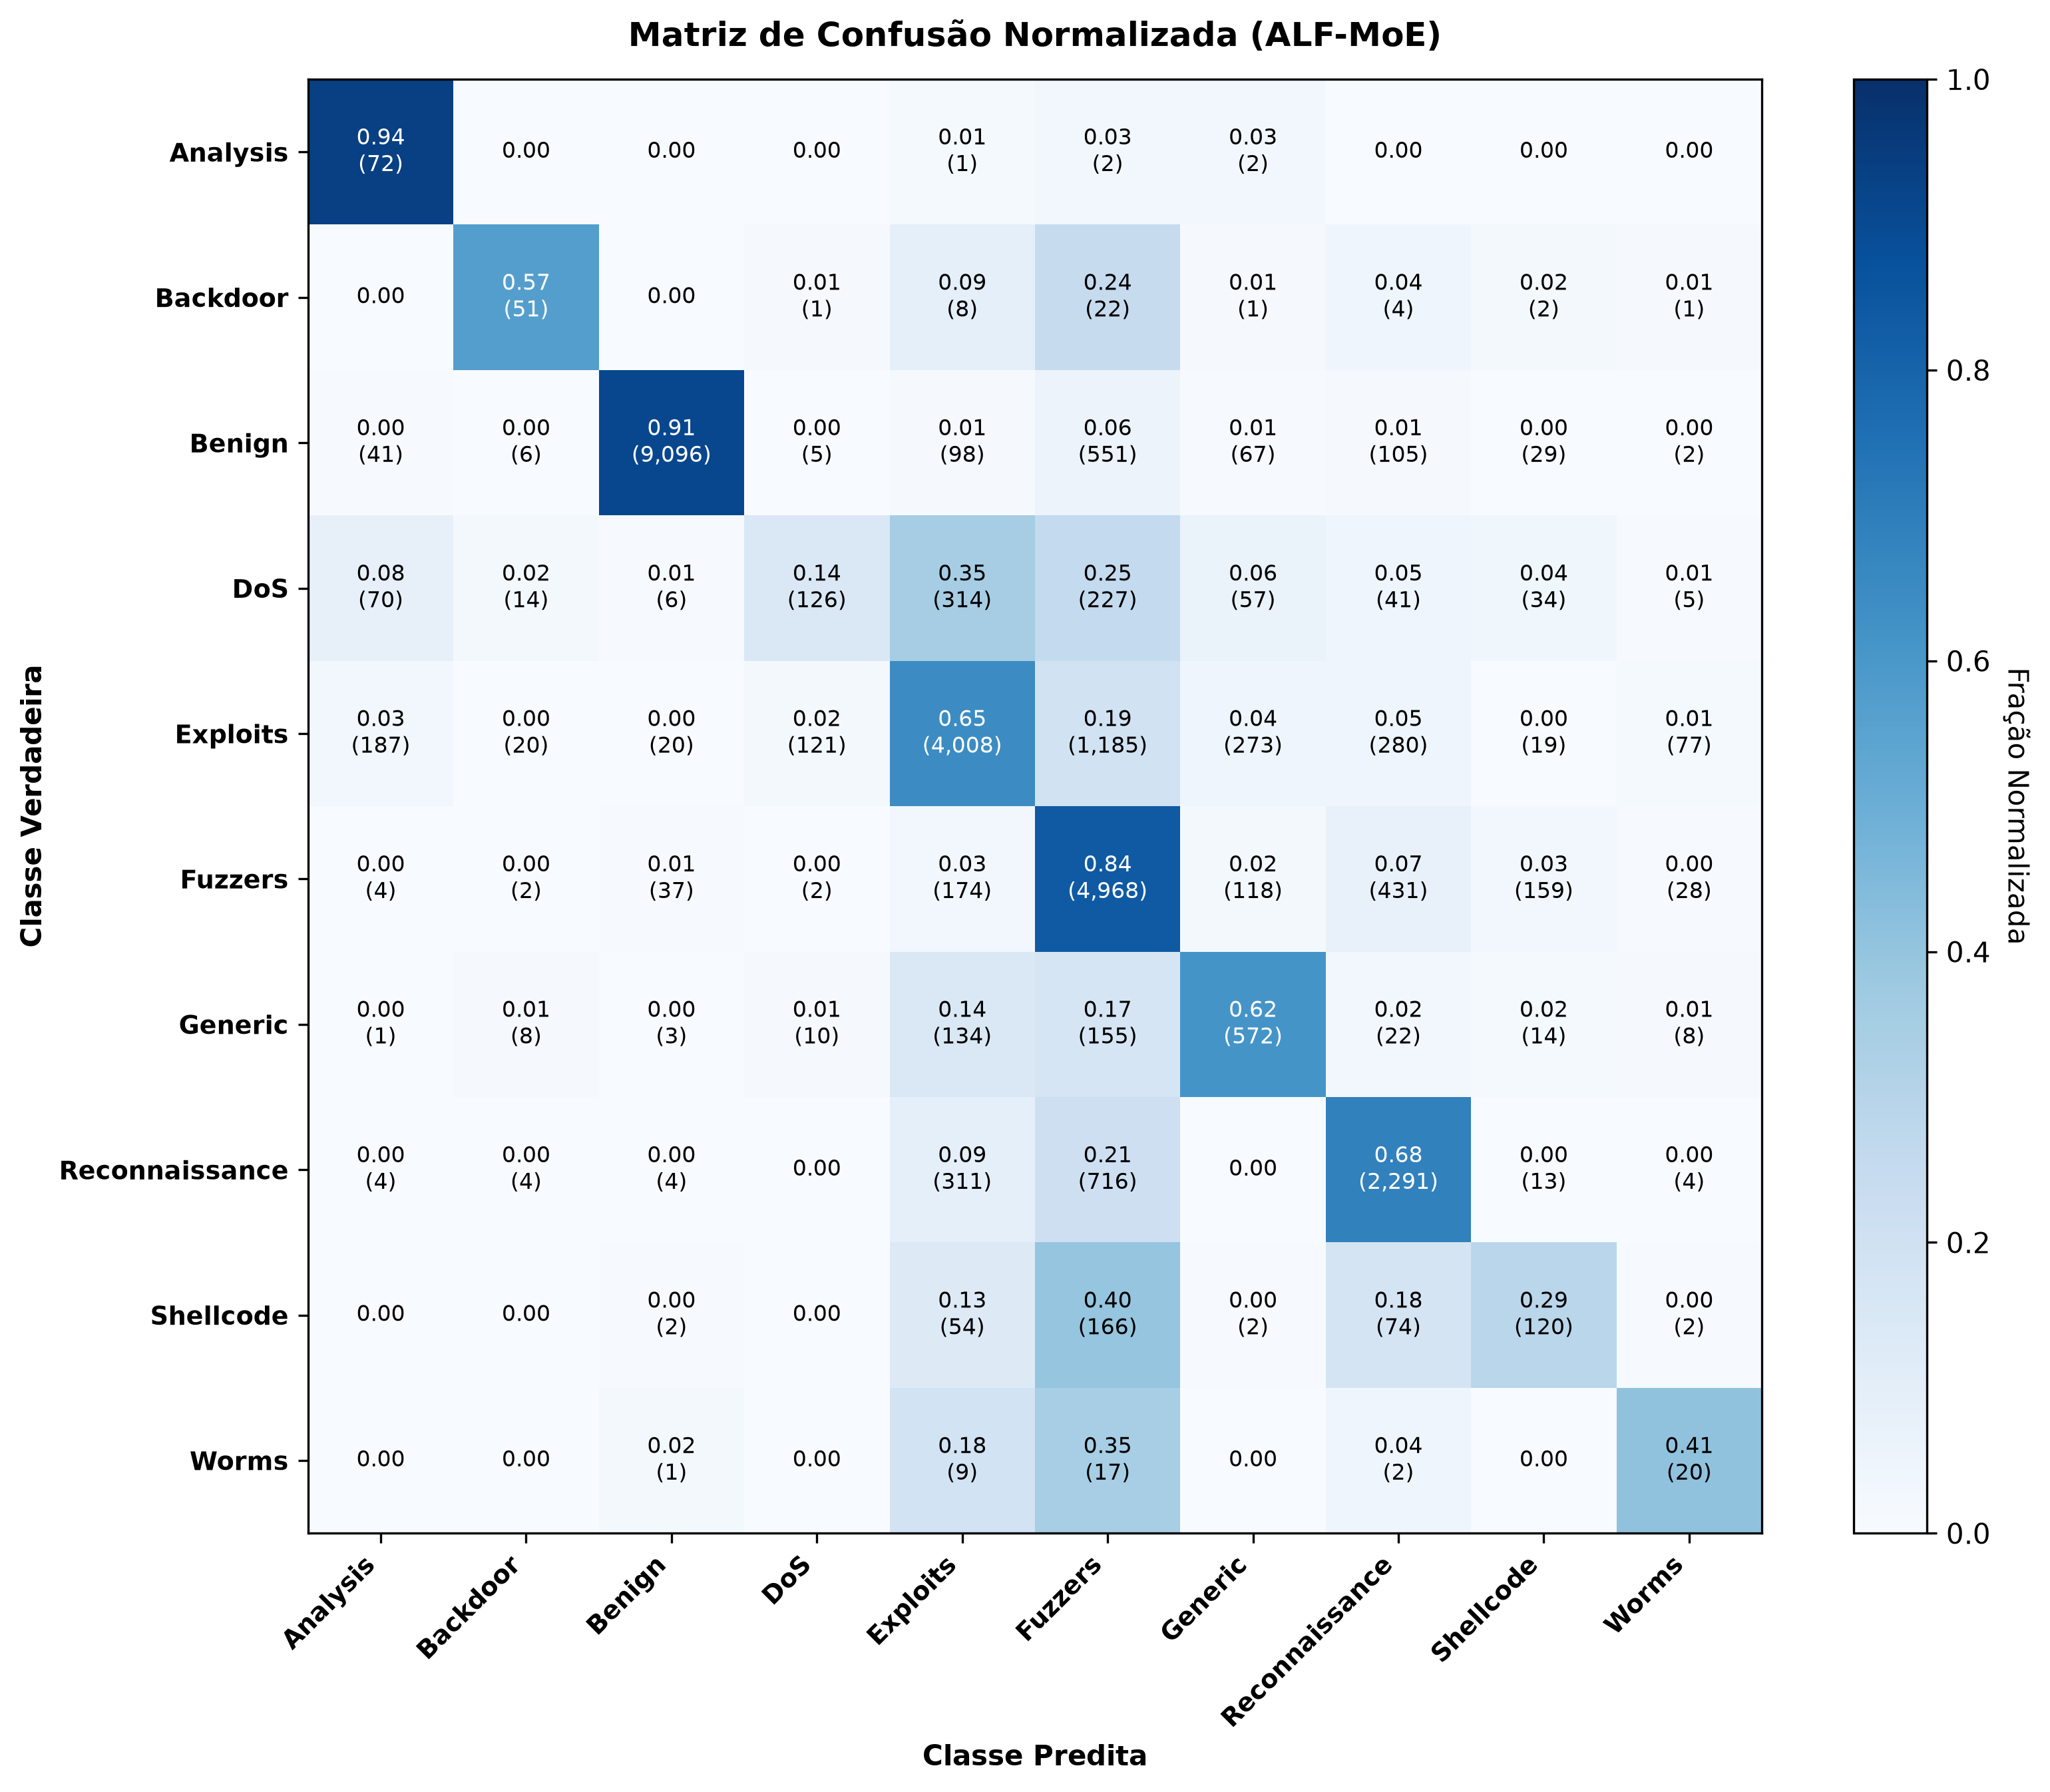

The table this chart was drawn from, first rows:
, Analysis, Backdoor, Benign, DoS, Exploits, Fuzzers, Generic, Reconnaissance, Shellcode, Worms
Analysis, 0.9351, 0.0, 0.0, 0.0, 0.013, 0.026, 0.026, 0.0, 0.0, 0.0
Backdoor, 0.0, 0.5667, 0.0, 0.0111, 0.0889, 0.2444, 0.0111, 0.0444, 0.0222, 0.0111
Benign, 0.0041, 0.0006, 0.9096, 0.0005, 0.0098, 0.0551, 0.0067, 0.0105, 0.0029, 0.0002
DoS, 0.0783, 0.0157, 0.0067, 0.1409, 0.3512, 0.2539, 0.0638, 0.0459, 0.038, 0.0056
Exploits, 0.0302, 0.0032, 0.0032, 0.0195, 0.6475, 0.1914, 0.0441, 0.0452, 0.0031, 0.0124
Fuzzers, 0.0007, 0.0003, 0.0062, 0.0003, 0.0294, 0.8388, 0.0199, 0.0728, 0.0268, 0.0047
Generic, 0.0011, 0.0086, 0.0032, 0.0108, 0.1446, 0.1672, 0.617, 0.0237, 0.0151, 0.0086
Reconnaissance, 0.0012, 0.0012, 0.0012, 0.0, 0.0929, 0.2139, 0.0, 0.6845, 0.0039, 0.0012
Shellcode, 0.0, 0.0, 0.0048, 0.0, 0.1286, 0.3952, 0.0048, 0.1762, 0.2857, 0.0048
Worms, 0.0, 0.0, 0.0204, 0.0, 0.1837, 0.3469, 0.0, 0.0408, 0.0, 0.4082
